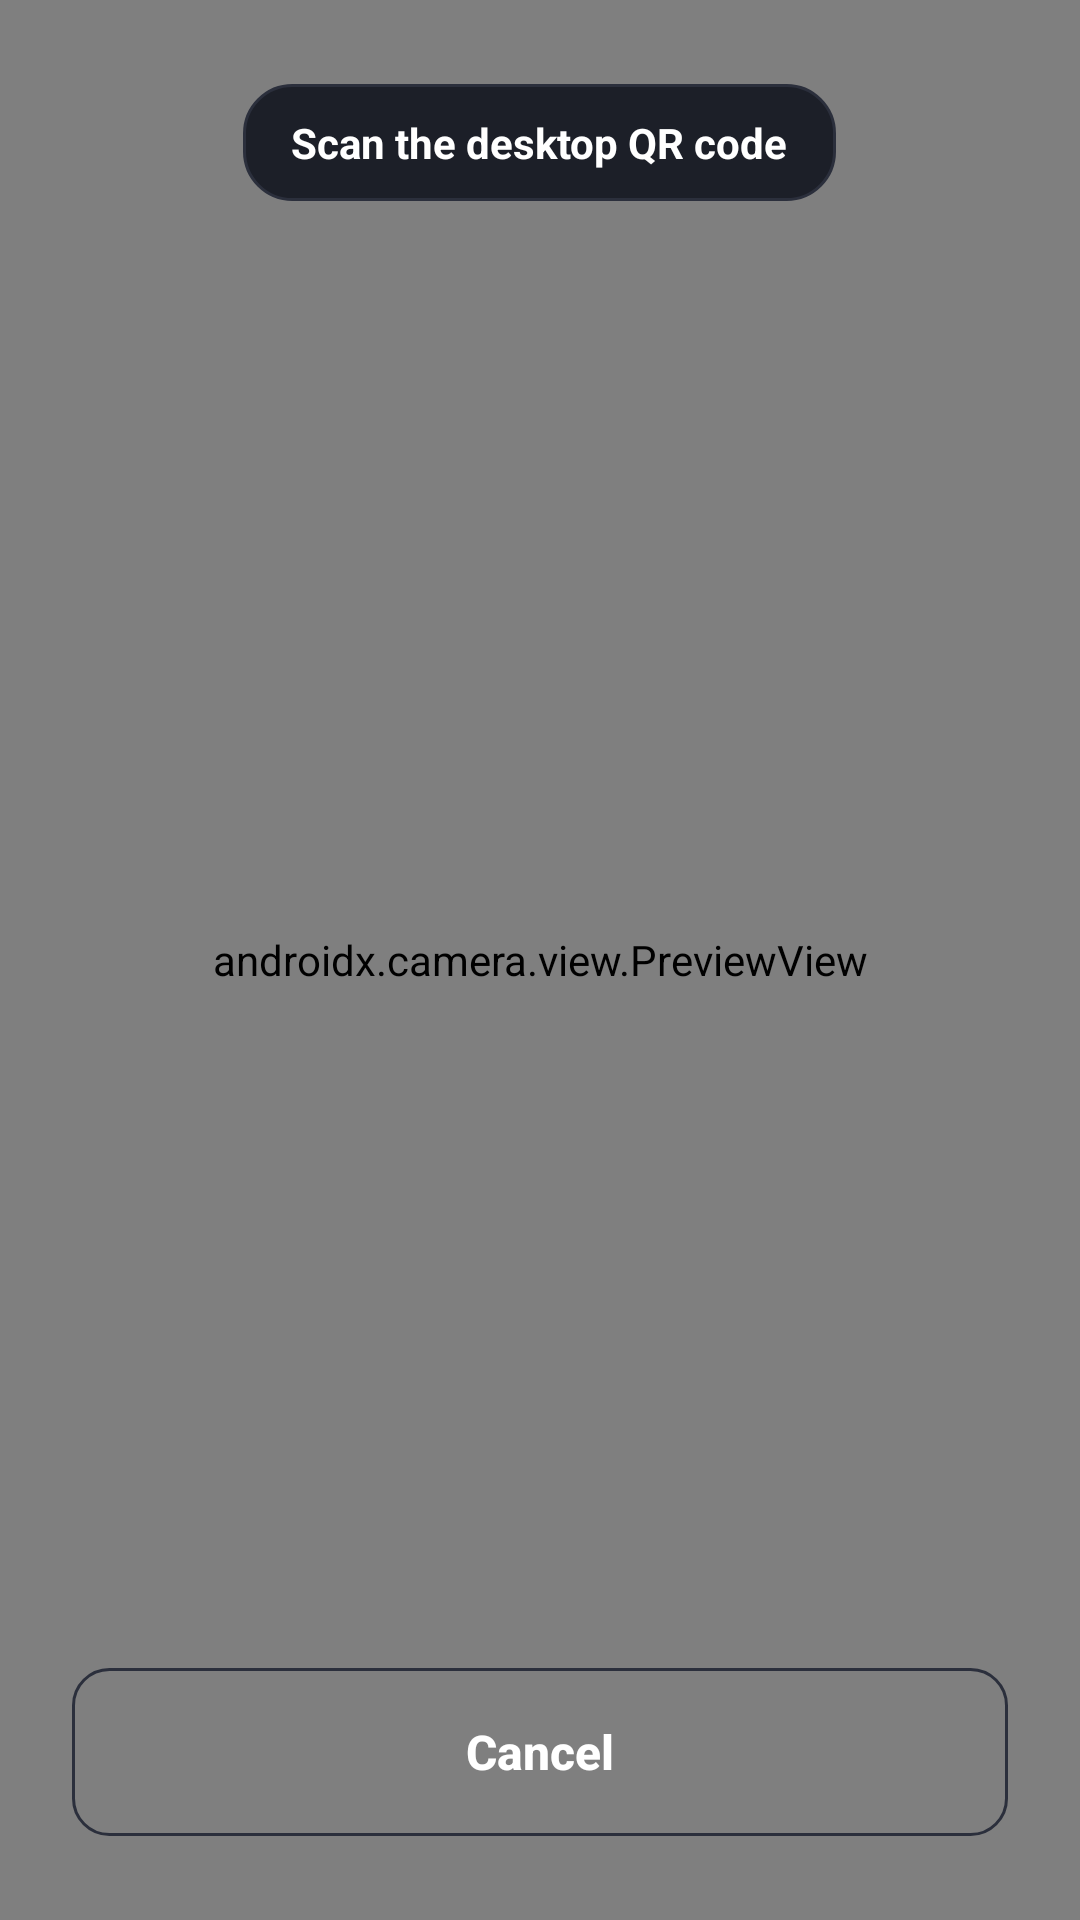

The Android layout XML behind this screen, and the referenced resources:
<!-- AndroidManifest.xml: application theme Theme.FocusCompanion -->
<!-- res/layout/activity_qr_scanner.xml -->
<FrameLayout xmlns:android="http://schemas.android.com/apk/res/android"
    xmlns:app="http://schemas.android.com/apk/res-auto"
    android:id="@+id/scanRoot"
    android:layout_width="match_parent"
    android:layout_height="match_parent"
    android:background="@color/iw_slate">

    <androidx.camera.view.PreviewView
        android:id="@+id/viewFinder"
        android:layout_width="match_parent"
        android:layout_height="match_parent" />

    <TextView
        android:layout_width="wrap_content"
        android:layout_height="wrap_content"
        android:layout_gravity="top|center_horizontal"
        android:layout_marginTop="28dp"
        android:background="@drawable/ironwill_card"
        android:paddingStart="16dp"
        android:paddingTop="10dp"
        android:paddingEnd="16dp"
        android:paddingBottom="10dp"
        android:text="Scan the desktop QR code"
        android:textColor="@color/white"
        android:textSize="14sp"
        android:textStyle="bold" />

    <androidx.appcompat.widget.AppCompatButton
        android:id="@+id/btnCancelScan"
        style="@style/IronWillGhostButton"
        android:layout_width="match_parent"
        android:layout_height="56dp"
        android:layout_gravity="bottom"
        android:layout_marginStart="24dp"
        android:layout_marginEnd="24dp"
        android:layout_marginBottom="28dp"
        android:text="Cancel"
        app:backgroundTint="@null" />
</FrameLayout>
<!-- resources referenced by this layout -->
<resources>
  <color name="iw_slate">#16181f</color>
  <color name="white">#FFFFFFFF</color>
  <!-- drawable ironwill_card (drawable) -->
  <?xml version="1.0" encoding="utf-8"?>
  <shape xmlns:android="http://schemas.android.com/apk/res/android" android:shape="rectangle">
      <solid android:color="@color/iw_card" />
      <stroke android:width="1dp" android:color="@color/iw_border" />
      <corners android:radius="16dp" />
  </shape>
  <style name="IronWillGhostButton" parent="Widget.AppCompat.Button">
          <item name="android:background">@drawable/ironwill_diagnostic_button</item>
          <item name="backgroundTint">@null</item>
          <item name="android:backgroundTint">@null</item>
          <item name="android:elevation">0dp</item>
          <item name="android:stateListAnimator">@null</item>
          <item name="android:paddingStart">16dp</item>
          <item name="android:paddingEnd">16dp</item>
          <item name="android:textAllCaps">false</item>
          <item name="android:textColor">@color/white</item>
          <item name="android:textSize">16sp</item>
          <item name="android:textStyle">bold</item>
      </style>
  <style name="Theme.FocusCompanion" parent="Theme.Material3.Dark.NoActionBar">
          <item name="android:windowBackground">@color/iw_slate</item>
          <item name="android:statusBarColor">@color/iw_slate</item>
          <item name="android:navigationBarColor">@color/iw_slate</item>
          <item name="android:windowLightStatusBar">false</item>
          <item name="android:windowLightNavigationBar" tools:targetApi="27">false</item>
          <item name="android:forceDarkAllowed" tools:targetApi="29">false</item>
          <item name="android:windowAnimationStyle">@style/IronWillActivityAnim</item>
          <item name="colorPrimary">@color/iw_emerald</item>
          <item name="colorOnPrimary">@color/white</item>
          <item name="colorSurface">@color/iw_slate</item>
          <item name="colorOnSurface">@color/white</item>
          <item name="android:textColorPrimary">@color/white</item>
          <item name="android:textColorSecondary">@color/iw_muted</item>
      </style>
  <color name="iw_card">#1c1f28</color>
  <color name="iw_border">#2b2f3c</color>
  <!-- drawable ironwill_diagnostic_button (drawable) -->
  <?xml version="1.0" encoding="utf-8"?>
  <ripple xmlns:android="http://schemas.android.com/apk/res/android" android:color="#3328a745">
      <item android:id="@android:id/mask">
          <shape android:shape="rectangle">
              <solid android:color="#FFFFFF" />
              <corners android:radius="12dp" />
          </shape>
      </item>
      <item>
          <shape android:shape="rectangle">
              <solid android:color="@android:color/transparent" />
              <stroke android:width="1dp" android:color="@color/iw_border" />
              <corners android:radius="12dp" />
          </shape>
      </item>
  </ripple>
  <style name="IronWillActivityAnim">
          <item name="android:activityOpenEnterAnimation">@anim/iw_fade_in</item>
          <item name="android:activityOpenExitAnimation">@anim/iw_hold</item>
          <item name="android:activityCloseEnterAnimation">@anim/iw_hold</item>
          <item name="android:activityCloseExitAnimation">@anim/iw_fade_out</item>
      </style>
  <color name="iw_emerald">#28a745</color>
  <color name="iw_muted">#a4a9b5</color>
</resources>
